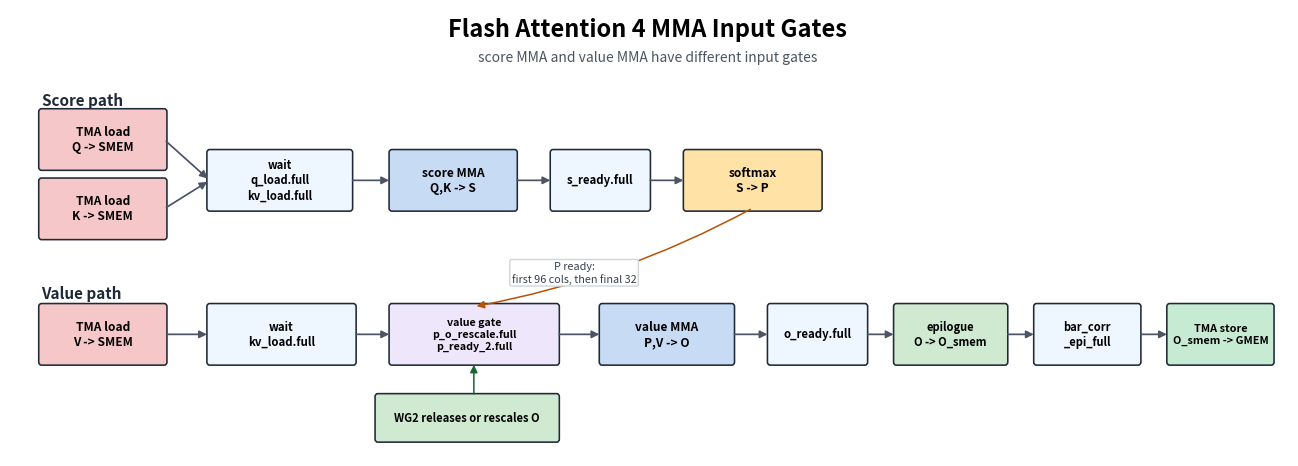

Here is the Python script that generated this plot: (Note: this script raises an exception after producing the figure.)
#!/usr/bin/env python3
"""Generate Flash Attention 4 barrier diagrams."""

import matplotlib.pyplot as plt
from matplotlib.patches import FancyArrowPatch, FancyBboxPatch


COLORS = {
    "tma": "#f6c7c8",
    "mma": "#c7dbf4",
    "softmax": "#ffe3a6",
    "wg2": "#cfead0",
    "store": "#c7ead2",
    "bar": "#eef6ff",
    "merge": "#eee7fb",
}


def box(ax, x, y, w, h, text, color, fs=9):
    patch = FancyBboxPatch(
        (x, y),
        w,
        h,
        boxstyle="round,pad=0.04,rounding_size=0.04",
        linewidth=1.15,
        edgecolor="#1f2937",
        facecolor=color,
    )
    ax.add_patch(patch)
    ax.text(x + w / 2, y + h / 2, text, ha="center", va="center", fontsize=fs, weight="bold")


def arrow(ax, x1, y1, x2, y2, color="#4b5563", rad=0.0, lw=1.25):
    arr = FancyArrowPatch(
        (x1, y1),
        (x2, y2),
        arrowstyle="-|>",
        mutation_scale=11,
        linewidth=lw,
        color=color,
        connectionstyle=f"arc3,rad={rad}",
    )
    ax.add_patch(arr)


def label(ax, x, y, text, fs=8.5, color="#374151"):
    ax.text(
        x,
        y,
        text,
        ha="center",
        va="center",
        fontsize=fs,
        color=color,
        bbox=dict(boxstyle="round,pad=0.18", facecolor="white", edgecolor="#d1d5db"),
    )


def gen_main_handoff():
    fig, ax = plt.subplots(figsize=(16.5, 5.8))
    ax.set_xlim(0, 18.25)
    ax.set_ylim(0, 5.8)
    ax.axis("off")

    ax.text(9.1, 5.45, "Flash Attention 4 MMA Input Gates", ha="center", fontsize=17, weight="bold")
    ax.text(
        9.1,
        5.12,
        "score MMA and value MMA have different input gates",
        ha="center",
        fontsize=10,
        color="#4b5563",
    )

    # Score path.
    ax.text(0.45, 4.55, "Score path", fontsize=11, weight="bold", color="#1f2937")
    box(ax, 0.45, 3.75, 1.75, 0.72, "TMA load\nQ -> SMEM", COLORS["tma"], fs=8.6)
    box(ax, 0.45, 2.85, 1.75, 0.72, "TMA load\nK -> SMEM", COLORS["tma"], fs=8.6)
    box(ax, 2.85, 3.22, 2.0, 0.72, "wait\nq_load.full\nkv_load.full", COLORS["bar"], fs=8.0)
    box(ax, 5.45, 3.22, 1.75, 0.72, "score MMA\nQ,K -> S", COLORS["mma"], fs=8.6)
    box(ax, 7.75, 3.22, 1.35, 0.72, "s_ready.full", COLORS["bar"], fs=8.2)
    box(ax, 9.65, 3.22, 1.9, 0.72, "softmax\nS -> P", COLORS["softmax"], fs=8.6)
    arrow(ax, 2.2, 4.11, 2.85, 3.58)
    arrow(ax, 2.2, 3.21, 2.85, 3.58)
    arrow(ax, 4.85, 3.58, 5.45, 3.58)
    arrow(ax, 7.2, 3.58, 7.75, 3.58)
    arrow(ax, 9.1, 3.58, 9.65, 3.58)

    # Value path.
    ax.text(0.45, 2.05, "Value path", fontsize=11, weight="bold", color="#1f2937")
    box(ax, 0.45, 1.22, 1.75, 0.72, "TMA load\nV -> SMEM", COLORS["tma"], fs=8.6)
    box(ax, 2.85, 1.22, 2.05, 0.72, "wait\nkv_load.full", COLORS["bar"], fs=8.2)
    box(ax, 5.45, 1.22, 2.35, 0.72, "value gate\np_o_rescale.full\np_ready_2.full", COLORS["merge"], fs=7.7)
    box(ax, 8.45, 1.22, 1.85, 0.72, "value MMA\nP,V -> O", COLORS["mma"], fs=8.6)
    box(ax, 10.85, 1.22, 1.35, 0.72, "o_ready.full", COLORS["bar"], fs=8.2)
    box(ax, 12.65, 1.22, 1.55, 0.72, "epilogue\nO -> O_smem", COLORS["wg2"], fs=8.0)
    box(ax, 14.65, 1.22, 1.45, 0.72, "bar_corr\n_epi_full", COLORS["bar"], fs=8.0)
    box(ax, 16.55, 1.22, 1.45, 0.72, "TMA store\nO_smem -> GMEM", COLORS["store"], fs=7.8)
    arrow(ax, 2.2, 1.58, 2.85, 1.58)
    arrow(ax, 4.9, 1.58, 5.45, 1.58)
    arrow(ax, 7.8, 1.58, 8.45, 1.58)
    arrow(ax, 10.3, 1.58, 10.85, 1.58)
    arrow(ax, 12.2, 1.58, 12.65, 1.58)
    arrow(ax, 14.2, 1.58, 14.65, 1.58)
    arrow(ax, 16.1, 1.58, 16.55, 1.58)

    # Softmax and WG2 prerequisites for the value gate.
    arrow(ax, 10.6, 3.22, 6.62, 1.94, color="#b45309", rad=-0.08, lw=1.1)
    label(ax, 8.05, 2.38, "P ready:\nfirst 96 cols, then final 32", fs=7.8)
    box(ax, 5.25, 0.22, 2.55, 0.55, "WG2 releases or rescales O", COLORS["wg2"], fs=8.0)
    arrow(ax, 6.62, 0.77, 6.62, 1.22, color="#166534", lw=1.1)

    fig.savefig("../flash_attention_main_handoff.png", dpi=170, bbox_inches="tight", facecolor="white")


def gen_softmax_correction():
    fig, ax = plt.subplots(figsize=(13.0, 5.2))
    ax.set_xlim(0, 12.0)
    ax.set_ylim(0, 5.35)
    ax.axis("off")

    ax.text(6.0, 5.0, "Softmax / WG2 Scale Slot Handshake", ha="center", fontsize=17, weight="bold")
    ax.text(
        6.0,
        4.66,
        "softmax_corr.full and softmax_corr.empty protect one SMEM slot, not the P/O compute path",
        ha="center",
        fontsize=10,
        color="#4b5563",
    )

    # Main full/empty lifecycle.
    box(ax, 0.55, 3.35, 1.75, 0.72, "slot empty\nsoftmax may write", COLORS["bar"], fs=8.8)
    box(ax, 2.8, 3.35, 1.95, 0.72, "softmax writes\nacc_scale / row_sum", COLORS["softmax"], fs=8.8)
    box(ax, 5.25, 3.35, 1.7, 0.72, "bar_softmax\n_corr_full", COLORS["bar"], fs=8.4)
    box(ax, 7.45, 3.35, 1.9, 0.72, "WG2 reads\nthat SMEM slot", COLORS["wg2"], fs=8.8)
    box(ax, 9.85, 3.35, 1.7, 0.72, "bar_softmax\n_corr_empty", COLORS["bar"], fs=8.4)

    arrow(ax, 2.3, 3.71, 2.8, 3.71)
    arrow(ax, 4.75, 3.71, 5.25, 3.71)
    arrow(ax, 6.95, 3.71, 7.45, 3.71)
    arrow(ax, 9.35, 3.71, 9.85, 3.71)
    arrow(ax, 10.7, 3.35, 1.42, 3.35, color="#7c3aed", rad=-0.18, lw=1.35)
    label(ax, 5.95, 2.7, "empty goes back to softmax:\nthis slot can be overwritten next time", fs=8.4)

    ax.text(0.7, 4.25, "producer", fontsize=9, weight="bold", color="#92400e")
    ax.text(7.95, 4.25, "consumer", fontsize=9, weight="bold", color="#166534")
    ax.text(0.6, 1.95, "What the full/empty pair proves", fontsize=11, weight="bold")
    ax.text(
        0.6,
        1.58,
        "full: WG2 may read the scale or final row_sum from SMEM\n"
        "empty: softmax may reuse that same SMEM slot\n"
        "scope: one slot per Q stage, arrived by 128 warpgroup threads",
        fontsize=9.2,
        color="#374151",
        va="top",
    )

    ax.text(7.05, 1.95, "What it does not prove", fontsize=11, weight="bold")
    ax.text(
        7.05,
        1.58,
        "not: P has been written to TMEM\n"
        "not: O has been rescaled\n"
        "not: value MMA may start\n"
        "those are covered by p_o_rescale.full and p_ready_2.full",
        fontsize=9.2,
        color="#374151",
        va="top",
    )

    fig.savefig("../flash_attention_softmax_correction.png", dpi=170, bbox_inches="tight", facecolor="white")


def main():
    gen_main_handoff()
    gen_softmax_correction()


if __name__ == "__main__":
    main()
